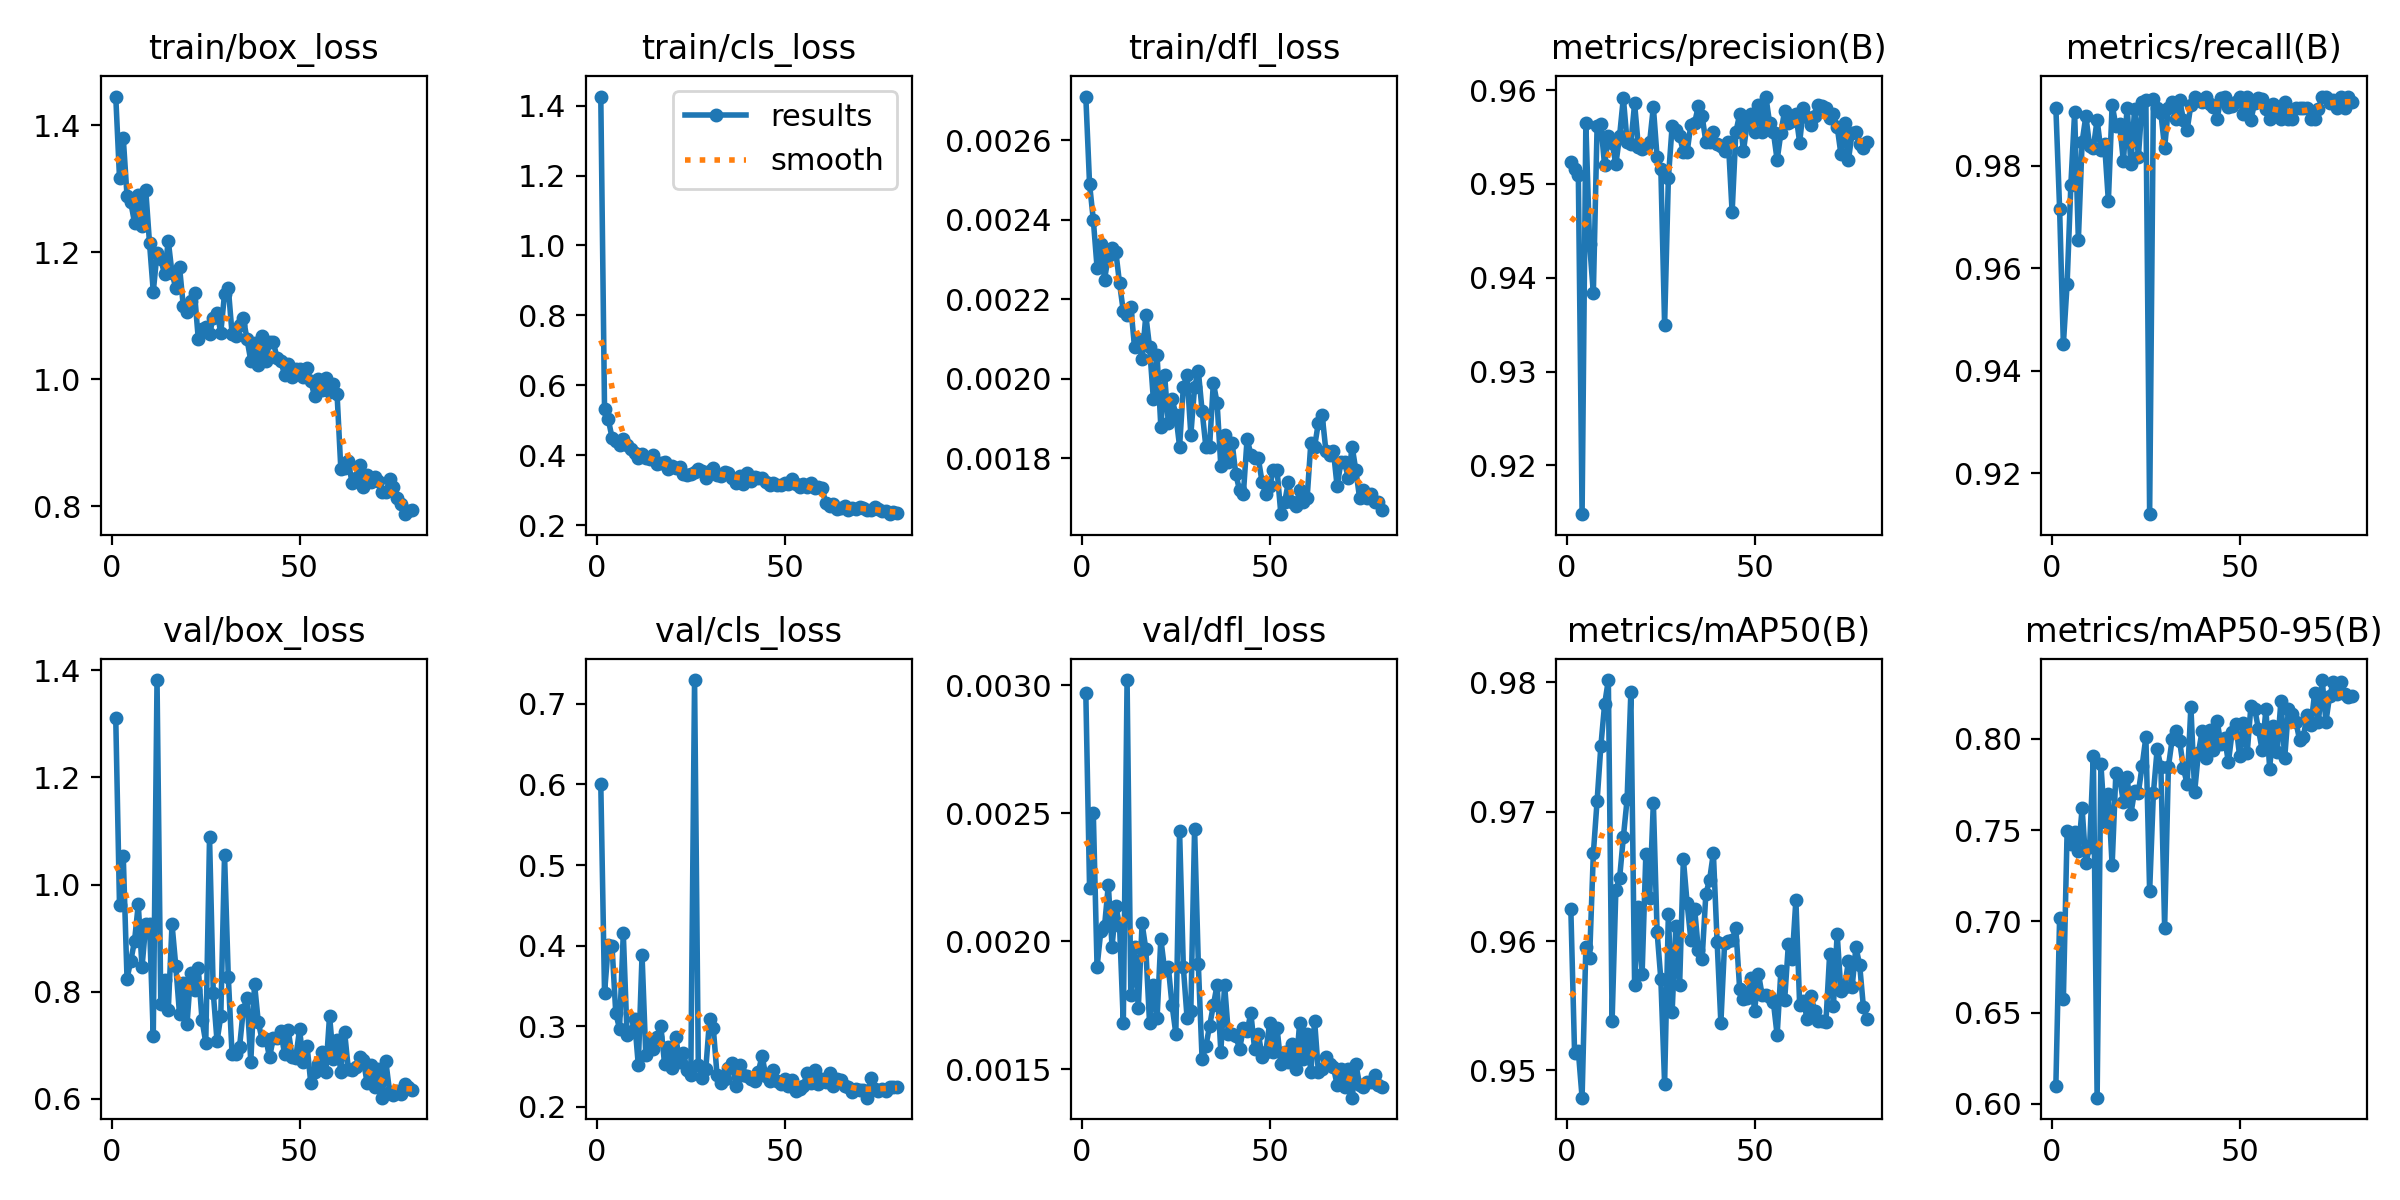

Source data for this figure (header and first rows):
epoch, time, train/box_loss, train/cls_loss, train/dfl_loss, metrics/precision(B), metrics/recall(B), metrics/mAP50(B), metrics/mAP50-95(B), val/box_loss, val/cls_loss, val/dfl_loss, lr/pg0, lr/pg1, lr/pg2
1, 32.51, 1.445, 1.426, 0.00271, 0.9523, 0.9914, 0.9625, 0.61, 1.31, 0.6009, 0.00297, 0.0006541, 0.0006541, 0.0006541
2, 49.41, 1.317, 0.5316, 0.00249, 0.9516, 0.9716, 0.9513, 0.7022, 0.9611, 0.3412, 0.00221, 0.001304, 0.001304, 0.001304
3, 65.78, 1.38, 0.5025, 0.0024, 0.951, 0.9452, 0.9515, 0.6575, 1.053, 0.4006, 0.0025, 0.001938, 0.001938, 0.001938
4, 88, 1.289, 0.4501, 0.00228, 0.9148, 0.957, 0.9479, 0.7495, 0.8245, 0.3992, 0.0019, 0.001926, 0.001926, 0.001926
5, 107.1, 1.279, 0.44, 0.00234, 0.9565, 0.9763, 0.9595, 0.7426, 0.8577, 0.3159, 0.00204, 0.001901, 0.001901, 0.001901
6, 123.6, 1.247, 0.4292, 0.00225, 0.9436, 0.9905, 0.9587, 0.7491, 0.8942, 0.2972, 0.00206, 0.001876, 0.001876, 0.001876
7, 147.8, 1.29, 0.4472, 0.00231, 0.9383, 0.9656, 0.9668, 0.7384, 0.963, 0.4154, 0.00222, 0.001852, 0.001852, 0.001852
8, 163.9, 1.241, 0.4299, 0.00233, 0.9562, 0.9847, 0.9708, 0.762, 0.8458, 0.2893, 0.00198, 0.001827, 0.001827, 0.001827
9, 180, 1.298, 0.4169, 0.00232, 0.9564, 0.9898, 0.9751, 0.7318, 0.9262, 0.2935, 0.00214, 0.001802, 0.001802, 0.001802
10, 197.1, 1.214, 0.4068, 0.00224, 0.952, 0.9839, 0.9783, 0.741, 0.9272, 0.3085, 0.00206, 0.001777, 0.001777, 0.001777
11, 214.9, 1.138, 0.3932, 0.00217, 0.9551, 0.9836, 0.9802, 0.7909, 0.7169, 0.2518, 0.00168, 0.001752, 0.001752, 0.001752
12, 231.2, 1.198, 0.4047, 0.00216, 0.9544, 0.989, 0.9538, 0.6035, 1.382, 0.3884, 0.00302, 0.001728, 0.001728, 0.001728
13, 247.2, 1.19, 0.3928, 0.00218, 0.9521, 0.9831, 0.9639, 0.7864, 0.7775, 0.2639, 0.00179, 0.001703, 0.001703, 0.001703
14, 263.1, 1.166, 0.3895, 0.00208, 0.9551, 0.9842, 0.9648, 0.7548, 0.8228, 0.2793, 0.00198, 0.001678, 0.001678, 0.001678
15, 279.2, 1.218, 0.4009, 0.0021, 0.9592, 0.9731, 0.968, 0.7698, 0.765, 0.2715, 0.00174, 0.001654, 0.001654, 0.001654
16, 295.4, 1.167, 0.3748, 0.00205, 0.9545, 0.9919, 0.9709, 0.7307, 0.926, 0.2863, 0.00207, 0.001629, 0.001629, 0.001629
17, 311.3, 1.144, 0.3782, 0.00216, 0.9543, 0.9879, 0.9792, 0.7815, 0.8482, 0.3007, 0.00197, 0.001604, 0.001604, 0.001604
18, 327.6, 1.177, 0.381, 0.00208, 0.9586, 0.9882, 0.9566, 0.7784, 0.7581, 0.2535, 0.00168, 0.001579, 0.001579, 0.001579
19, 344, 1.115, 0.3594, 0.00195, 0.954, 0.9809, 0.9626, 0.7656, 0.817, 0.2743, 0.00183, 0.001554, 0.001554, 0.001554
20, 360.4, 1.106, 0.3691, 0.00206, 0.9538, 0.9914, 0.9574, 0.7792, 0.7405, 0.2488, 0.0017, 0.00153, 0.00153, 0.00153
21, 376.7, 1.123, 0.3632, 0.00188, 0.954, 0.9804, 0.9667, 0.759, 0.8353, 0.2868, 0.00201, 0.001505, 0.001505, 0.001505
22, 392.9, 1.136, 0.3665, 0.00201, 0.9544, 0.9912, 0.9633, 0.7716, 0.8032, 0.2554, 0.00189, 0.00148, 0.00148, 0.00148
23, 409.1, 1.063, 0.3458, 0.00189, 0.9582, 0.9817, 0.9707, 0.7707, 0.8434, 0.2674, 0.0019, 0.001455, 0.001455, 0.001455
24, 425.2, 1.079, 0.3444, 0.00195, 0.9528, 0.9925, 0.9607, 0.7853, 0.7467, 0.2462, 0.00175, 0.001431, 0.001431, 0.001431
25, 441.5, 1.082, 0.3467, 0.00191, 0.9516, 0.9928, 0.957, 0.8011, 0.7051, 0.2394, 0.00164, 0.001406, 0.001406, 0.001406
26, 457.8, 1.072, 0.3506, 0.00183, 0.935, 0.912, 0.949, 0.7165, 1.088, 0.7295, 0.00243, 0.001381, 0.001381, 0.001381
27, 473.7, 1.097, 0.3601, 0.00198, 0.9506, 0.993, 0.9621, 0.7702, 0.798, 0.2522, 0.0019, 0.001357, 0.001357, 0.001357
28, 489.7, 1.105, 0.3547, 0.00201, 0.9561, 0.9914, 0.9545, 0.7944, 0.7078, 0.2355, 0.0017, 0.001332, 0.001332, 0.001332
29, 505.5, 1.074, 0.3346, 0.00186, 0.9557, 0.9903, 0.9611, 0.7848, 0.754, 0.247, 0.00173, 0.001307, 0.001307, 0.001307
30, 521.3, 1.135, 0.3536, 0.00198, 0.9551, 0.9835, 0.9566, 0.6967, 1.055, 0.3088, 0.00244, 0.001282, 0.001282, 0.001282
31, 537.3, 1.144, 0.3647, 0.00202, 0.9534, 0.9914, 0.9663, 0.7847, 0.8279, 0.2976, 0.00191, 0.001257, 0.001257, 0.001257
32, 553.5, 1.072, 0.3429, 0.00192, 0.9534, 0.9925, 0.9629, 0.7998, 0.6842, 0.2392, 0.00154, 0.001233, 0.001233, 0.001233
33, 569.5, 1.069, 0.3398, 0.00183, 0.9563, 0.9892, 0.9601, 0.8046, 0.6845, 0.2302, 0.00159, 0.001208, 0.001208, 0.001208
34, 585.5, 1.086, 0.352, 0.00183, 0.9565, 0.9929, 0.9625, 0.7987, 0.6967, 0.2344, 0.00167, 0.001183, 0.001183, 0.001183
35, 601.5, 1.097, 0.3502, 0.00199, 0.9583, 0.9891, 0.9593, 0.7843, 0.7661, 0.2487, 0.00175, 0.001159, 0.001159, 0.001159
36, 619, 1.063, 0.3356, 0.00194, 0.9572, 0.987, 0.9586, 0.7751, 0.7885, 0.2548, 0.00183, 0.001134, 0.001134, 0.001134
37, 642.3, 1.029, 0.3207, 0.00178, 0.9545, 0.992, 0.9637, 0.8177, 0.6697, 0.2265, 0.00157, 0.001109, 0.001109, 0.001109
38, 666.4, 1.057, 0.3396, 0.00186, 0.9545, 0.9936, 0.9647, 0.771, 0.8144, 0.2518, 0.00183, 0.001084, 0.001084, 0.001084
39, 690.2, 1.022, 0.3185, 0.00179, 0.9555, 0.9931, 0.9668, 0.7924, 0.7432, 0.2401, 0.00164, 0.001059, 0.001059, 0.001059
40, 713.6, 1.068, 0.349, 0.00184, 0.9543, 0.9925, 0.9599, 0.8045, 0.7108, 0.2389, 0.00164, 0.001035, 0.001035, 0.001035
41, 734.6, 1.029, 0.3273, 0.00176, 0.9541, 0.9936, 0.9537, 0.7894, 0.7125, 0.235, 0.00163, 0.00101, 0.00101, 0.00101
42, 750.7, 1.058, 0.3362, 0.00172, 0.9535, 0.992, 0.9599, 0.8049, 0.6776, 0.2325, 0.00158, 0.0009853, 0.0009853, 0.0009853
43, 766.8, 1.059, 0.3337, 0.00171, 0.9545, 0.9915, 0.96, 0.794, 0.7136, 0.2437, 0.00166, 0.0009605, 0.0009605, 0.0009605
44, 782.8, 1.034, 0.3348, 0.00185, 0.947, 0.9892, 0.9601, 0.8099, 0.714, 0.2634, 0.00165, 0.0009357, 0.0009357, 0.0009357
45, 799, 1.029, 0.3231, 0.00181, 0.9555, 0.9933, 0.961, 0.797, 0.7259, 0.238, 0.00172, 0.000911, 0.000911, 0.000911
46, 815.1, 1.008, 0.316, 0.0018, 0.9574, 0.9936, 0.9563, 0.8005, 0.6839, 0.2319, 0.00158, 0.0008862, 0.0008862, 0.0008862
47, 831.2, 1.024, 0.3215, 0.0018, 0.9535, 0.9915, 0.9555, 0.7872, 0.7282, 0.2461, 0.00164, 0.0008615, 0.0008615, 0.0008615
48, 847.3, 1.004, 0.3146, 0.00174, 0.9564, 0.9917, 0.9556, 0.804, 0.6782, 0.2327, 0.00155, 0.0008368, 0.0008368, 0.0008368
49, 863.4, 1.016, 0.3149, 0.00171, 0.9575, 0.9924, 0.9572, 0.8082, 0.6772, 0.2287, 0.00157, 0.000812, 0.000812, 0.000812
50, 879.5, 1.016, 0.3206, 0.00173, 0.9555, 0.9936, 0.9546, 0.7904, 0.7296, 0.2349, 0.00168, 0.0007872, 0.0007872, 0.0007872
51, 895.6, 1.004, 0.3188, 0.00177, 0.9584, 0.9902, 0.9575, 0.8089, 0.668, 0.2264, 0.00157, 0.0007625, 0.0007625, 0.0007625
52, 914, 1.017, 0.3319, 0.00177, 0.9555, 0.9936, 0.9558, 0.7921, 0.6989, 0.233, 0.00166, 0.0007378, 0.0007378, 0.0007378
53, 930.3, 0.9972, 0.3188, 0.00166, 0.9593, 0.989, 0.9558, 0.8181, 0.6289, 0.2196, 0.00152, 0.000713, 0.000713, 0.000713
54, 947, 0.9735, 0.3086, 0.00169, 0.9565, 0.9923, 0.9557, 0.8167, 0.6497, 0.2221, 0.00157, 0.0006882, 0.0006882, 0.0006882
55, 963.1, 1.001, 0.317, 0.00174, 0.9555, 0.9932, 0.9553, 0.8055, 0.6643, 0.2264, 0.00153, 0.0006635, 0.0006635, 0.0006635
56, 979.1, 0.9839, 0.31, 0.00169, 0.9526, 0.993, 0.9527, 0.7939, 0.687, 0.2415, 0.0016, 0.0006387, 0.0006387, 0.0006387
57, 995.3, 1.002, 0.3191, 0.00168, 0.9554, 0.9911, 0.9577, 0.8162, 0.6509, 0.2296, 0.0015, 0.000614, 0.000614, 0.000614
58, 1012, 0.9793, 0.3068, 0.00172, 0.9578, 0.9892, 0.9554, 0.7838, 0.7552, 0.2462, 0.00168, 0.0005893, 0.0005893, 0.0005893
59, 1031, 0.9926, 0.3079, 0.00169, 0.9565, 0.992, 0.9598, 0.8073, 0.6742, 0.2291, 0.00154, 0.0005645, 0.0005645, 0.0005645
60, 1057, 0.9766, 0.3053, 0.0017, 0.9567, 0.9914, 0.9586, 0.7929, 0.7091, 0.2344, 0.00164, 0.0005397, 0.0005397, 0.0005397
... 20 more rows
